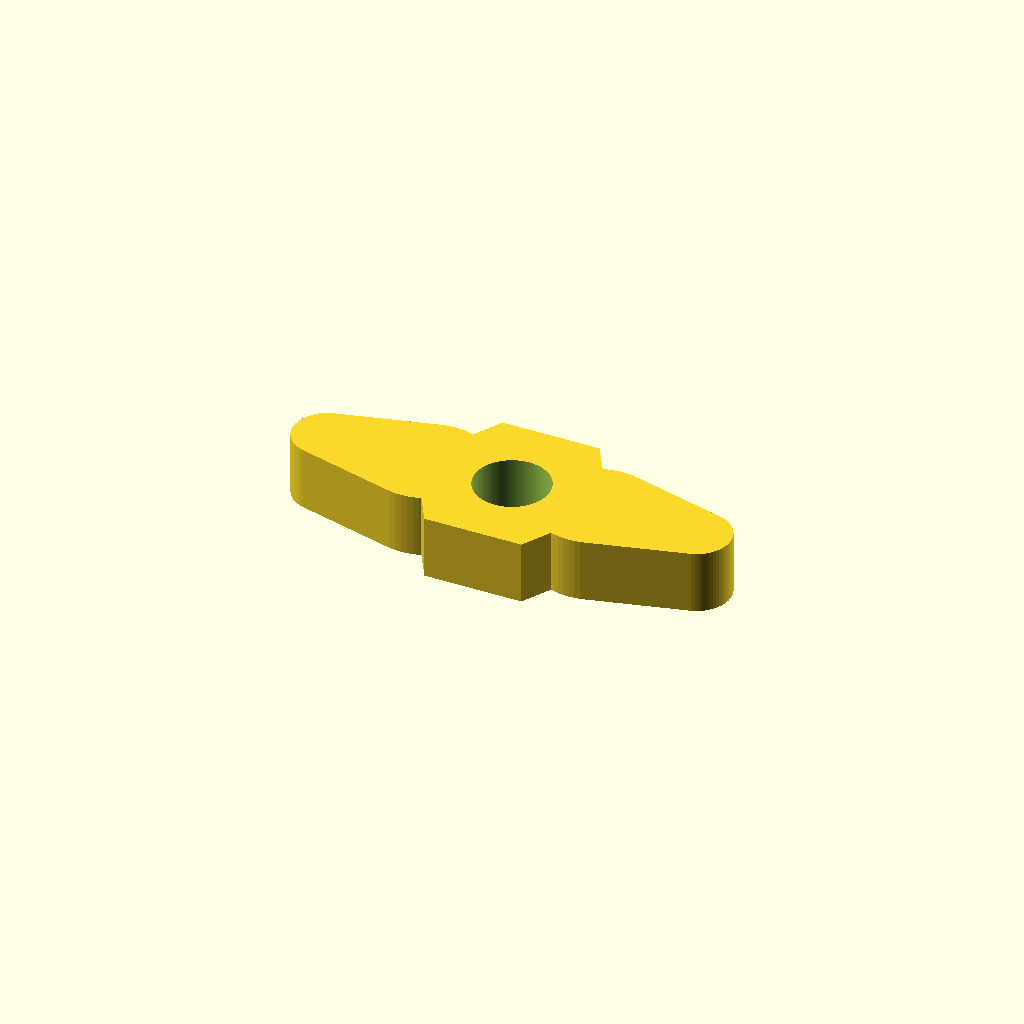
Cell 1 — every parameter at its default value.
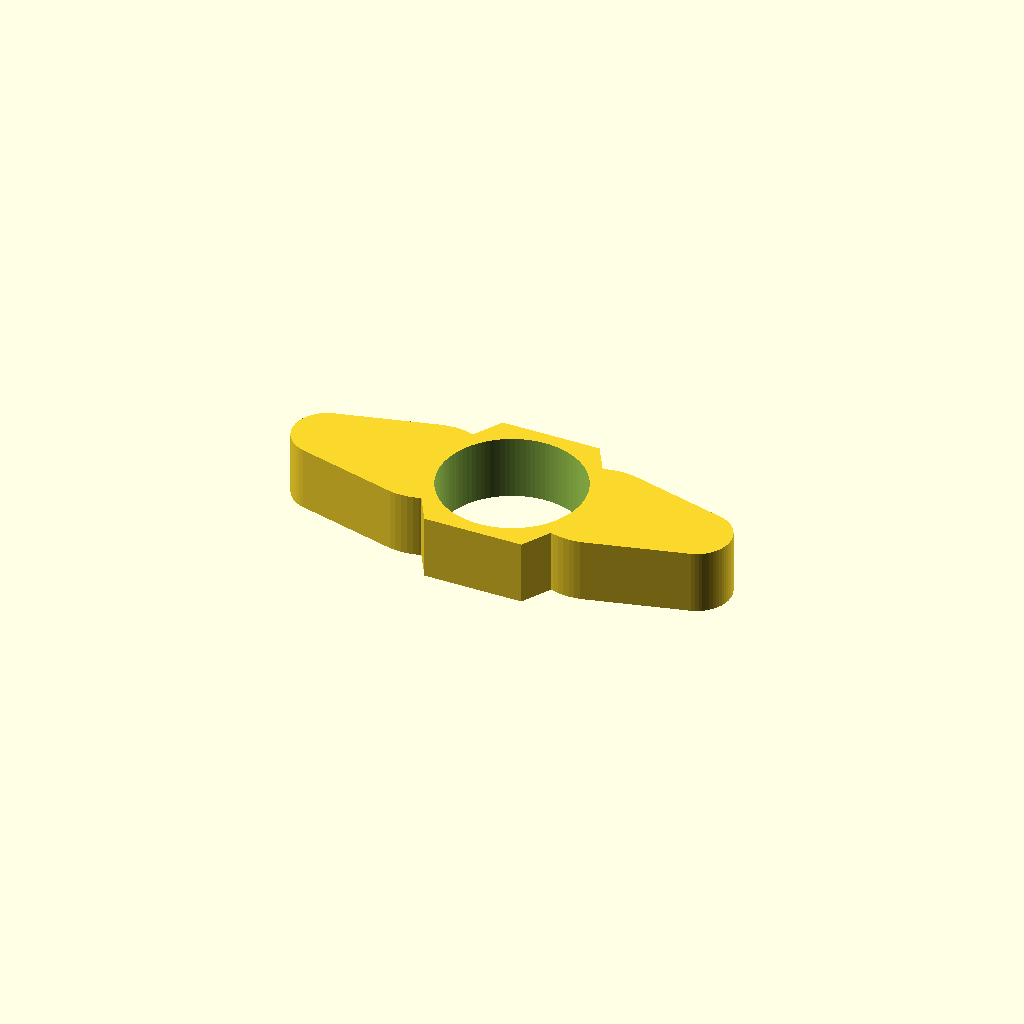
Cell 2: screw_d = 8 (everything else at default).
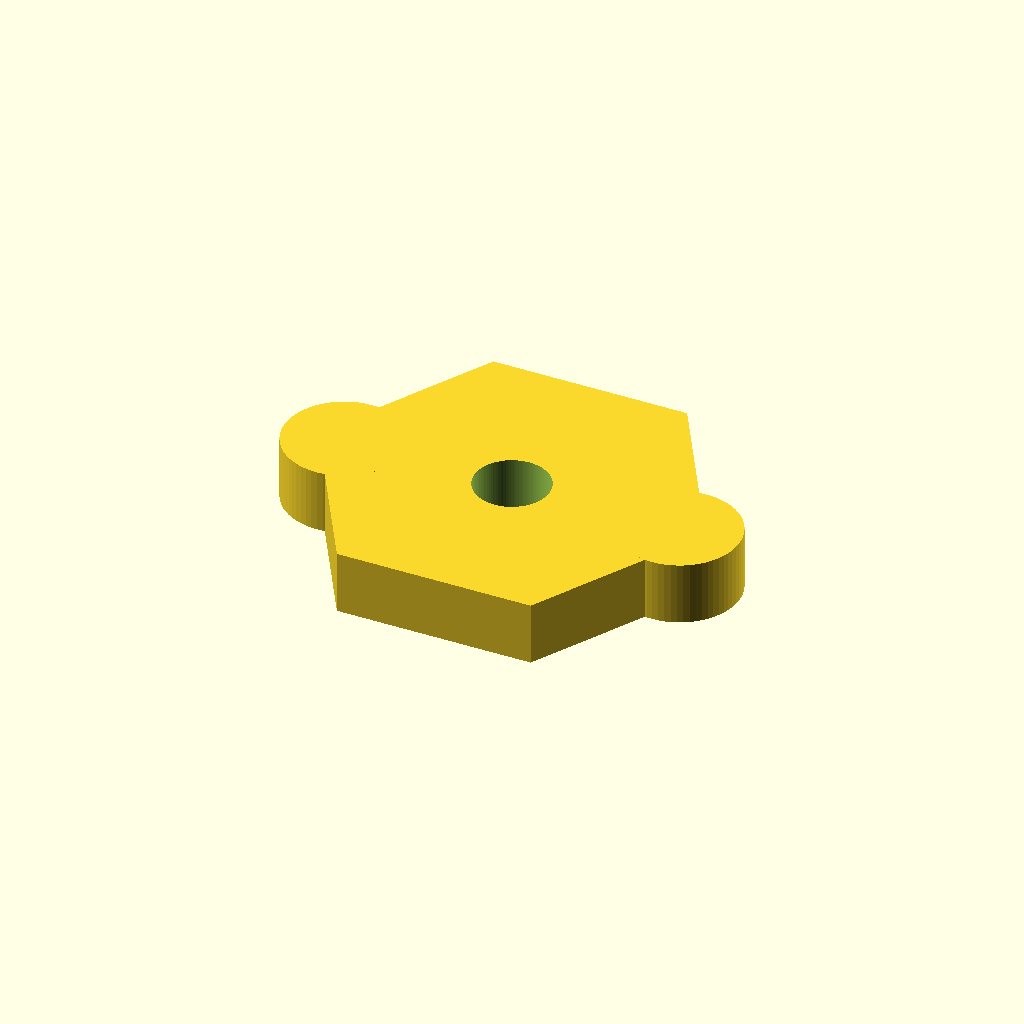
Cell 3: across_flats = 20 (everything else at default).
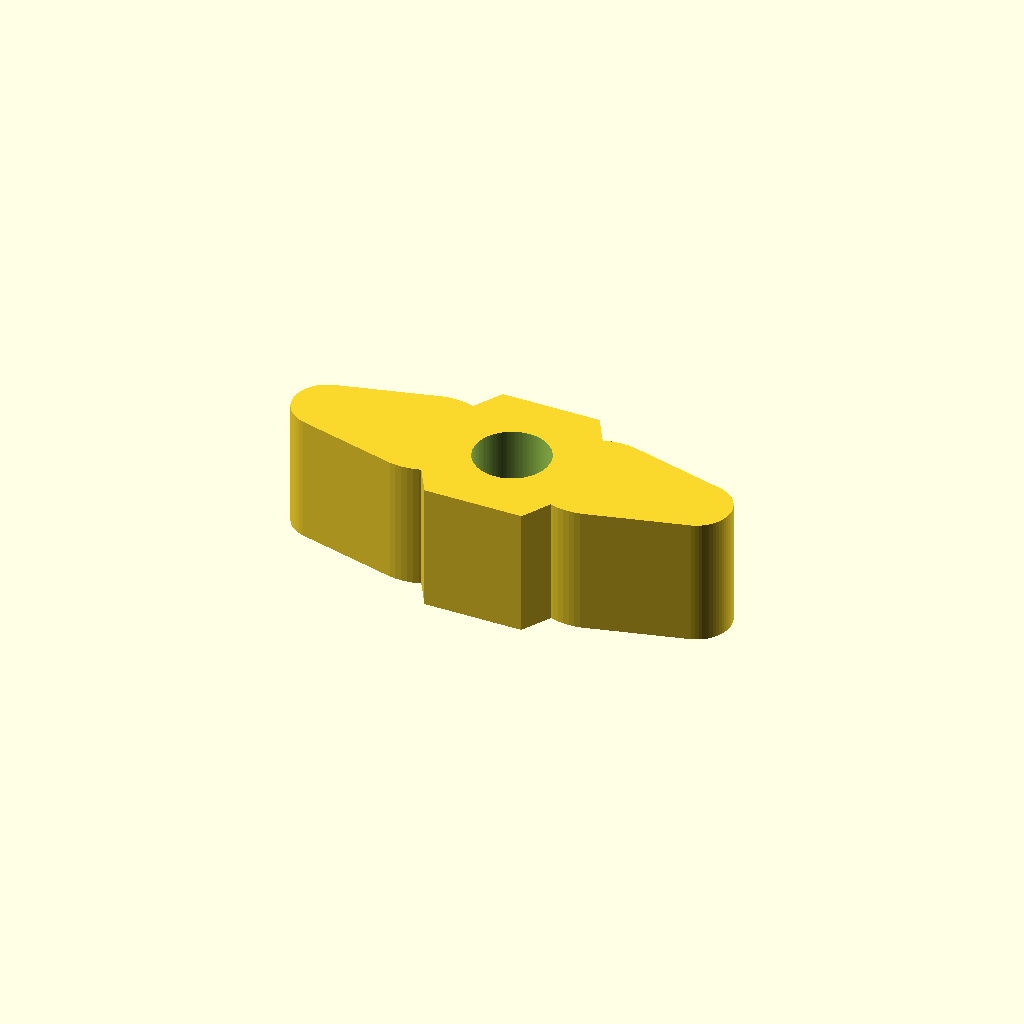
Cell 4: the same model with thickness = 7.5.
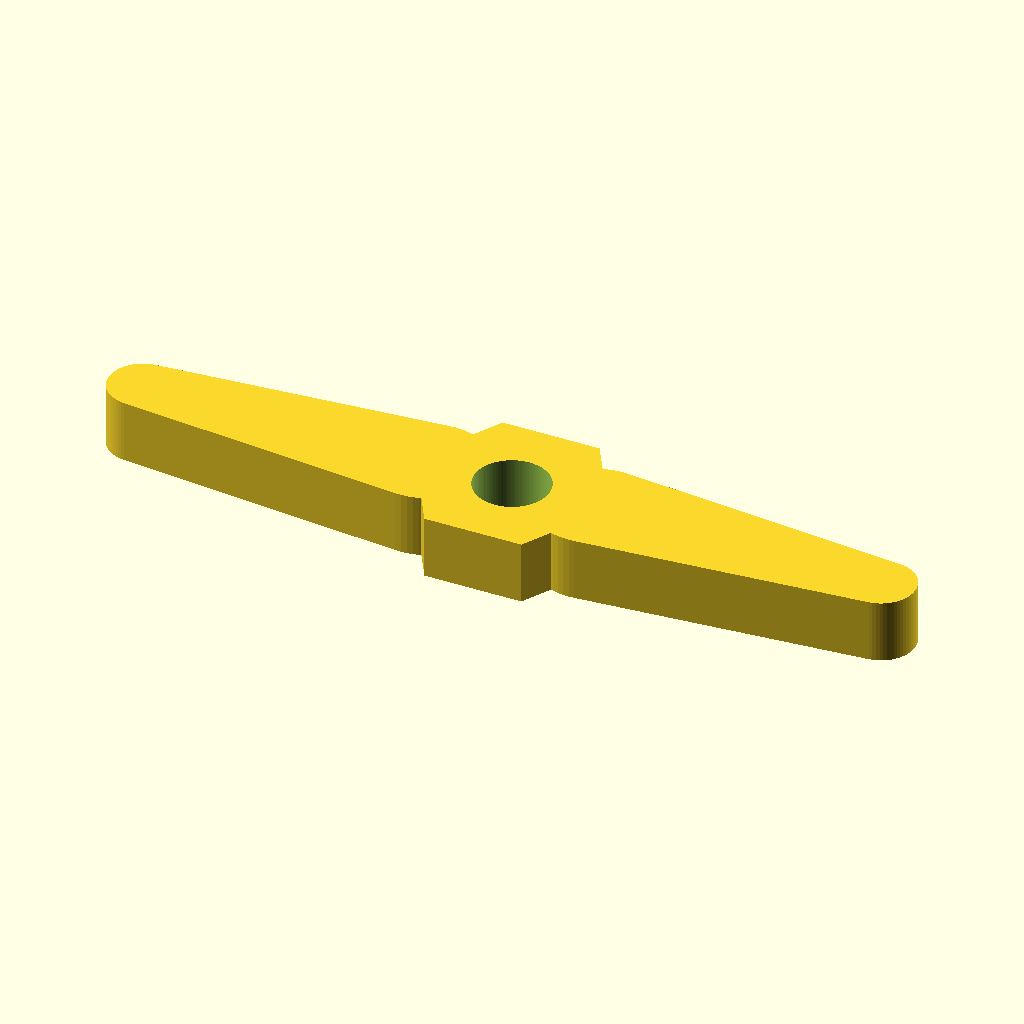
Cell 5: the same model with wing_span = 44.
All cells are drawn from one camera (rotation 55°, 0°, 25°, orthographic, colour scheme Cornfield), so only the parameter changes between them.
OpenSCAD source file results/gpt52/scad/nut__M4_wingnut.scad:
$fn=96;

screw_d = 4.0;
clearance = 0.4;
hole_d = screw_d + clearance;

across_flats = 10.0;
thickness = 3.75;

wing_span = 22.0;
wing_width = 7.0;
wing_tip_r = 2.0;

hub_r = across_flats / sqrt(3);
hub_flat_r = across_flats / 2;

module hex_prism(af, h){
    r = af / sqrt(3);
    cylinder(h=h, r=r, $fn=6, center=true);
}

module wing2d(len, w, tipr){
    hull(){
        translate([0,0]) circle(r=w/2, $fn=64);
        translate([len,0]) circle(r=tipr, $fn=64);
    }
}

module wing3d(len, w, tipr, h){
    linear_extrude(height=h, center=true, convexity=10)
        wing2d(len, w, tipr);
}

module wingnut_body(){
    union(){
        hex_prism(across_flats, thickness);
        translate([hub_flat_r,0,0]) wing3d(wing_span/2 - hub_flat_r, wing_width, wing_tip_r, thickness);
        mirror([1,0,0]) translate([hub_flat_r,0,0]) wing3d(wing_span/2 - hub_flat_r, wing_width, wing_tip_r, thickness);
    }
}

difference(){
    wingnut_body();
    cylinder(h=thickness+2, d=hole_d, center=true, $fn=96);
}
Customizer parameters (derived from the source; name, type, default, range or options):
screw_d: number, default 4
clearance: number, default 0.4
across_flats: number, default 10
thickness: number, default 3.75
wing_span: number, default 22
wing_width: number, default 7
wing_tip_r: number, default 2
